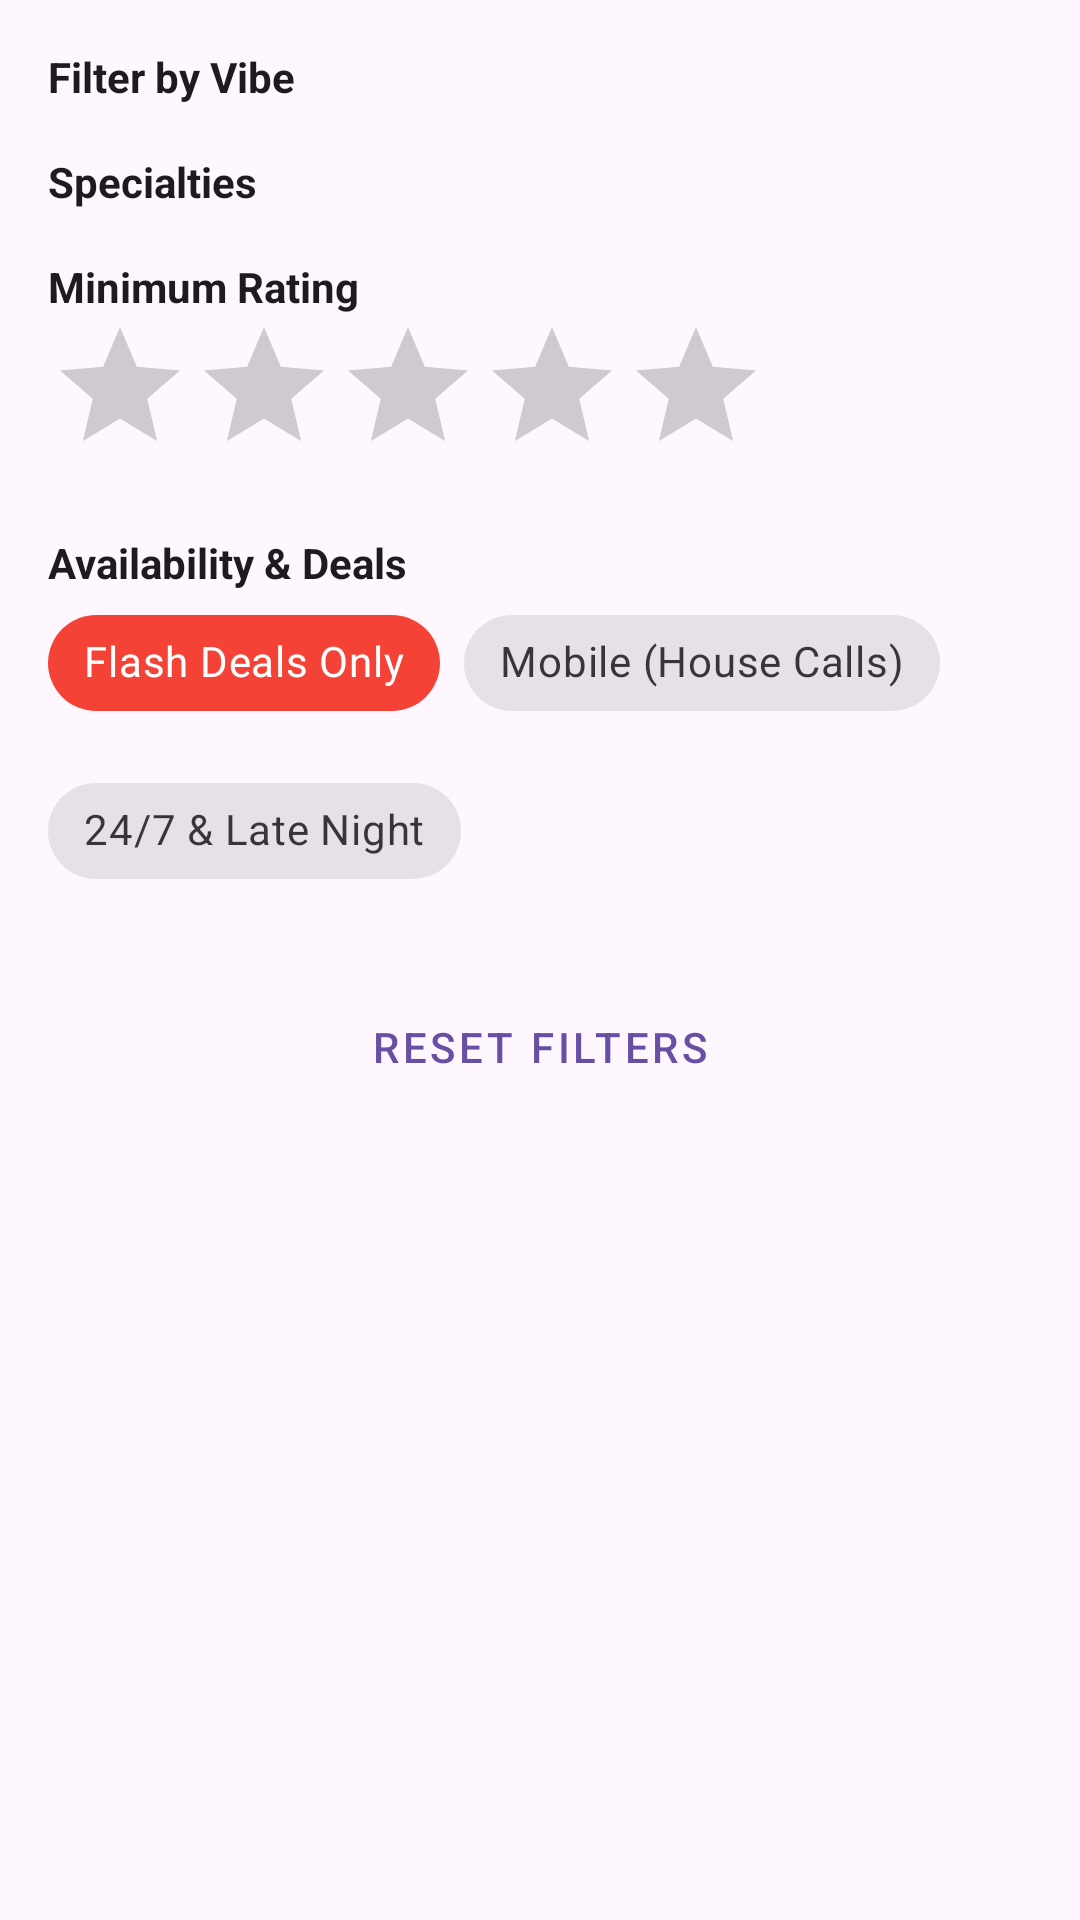

Here is an Android app screen rendered from its layout file. Give the layout XML and the strings, colors and styles it references.
<!-- AndroidManifest.xml: application theme Theme.RefreshMe.Unified -->
<!-- res/layout/fragment_filter_bottom_sheet.xml -->
<?xml version="1.0" encoding="utf-8"?>
<LinearLayout xmlns:android="http://schemas.android.com/apk/res/android"
    xmlns:app="http://schemas.android.com/apk/res-auto"
    android:layout_width="match_parent"
    android:layout_height="wrap_content"
    android:orientation="vertical"
    android:padding="16dp">

    <TextView
        android:layout_width="wrap_content"
        android:layout_height="wrap_content"
        android:text="Filter by Vibe"
        android:textStyle="bold"
        android:textColor="?android:attr/textColorPrimary"/>

    <HorizontalScrollView
        android:layout_width="match_parent"
        android:layout_height="wrap_content"
        android:scrollbars="none">

        <com.google.android.material.chip.ChipGroup
            android:id="@+id/vibe_chip_group"
            android:layout_width="wrap_content"
            android:layout_height="wrap_content"
            app:singleSelection="false"
            app:singleLine="true">
            
        </com.google.android.material.chip.ChipGroup>
    </HorizontalScrollView>

    <TextView
        android:layout_width="wrap_content"
        android:layout_height="wrap_content"
        android:layout_marginTop="16dp"
        android:text="Specialties"
        android:textStyle="bold"
        android:textColor="?android:attr/textColorPrimary"/>

    <HorizontalScrollView
        android:layout_width="match_parent"
        android:layout_height="wrap_content"
        android:scrollbars="none">

        <com.google.android.material.chip.ChipGroup
            android:id="@+id/specialty_chip_group"
            android:layout_width="wrap_content"
            android:layout_height="wrap_content"
            app:singleSelection="false"
            app:singleLine="true">
            
        </com.google.android.material.chip.ChipGroup>
    </HorizontalScrollView>

    <TextView
        android:layout_width="wrap_content"
        android:layout_height="wrap_content"
        android:layout_marginTop="16dp"
        android:text="Minimum Rating"
        android:textStyle="bold"
        android:textColor="?android:attr/textColorPrimary"/>

    <RatingBar
        android:id="@+id/rating_bar"
        android:layout_width="wrap_content"
        android:layout_height="wrap_content"
        android:numStars="5"
        android:stepSize="1"
        android:theme="@style/Widget.AppCompat.RatingBar.Indicator"/>

    <TextView
        android:layout_width="wrap_content"
        android:layout_height="wrap_content"
        android:layout_marginTop="16dp"
        android:text="Availability &amp; Deals"
        android:textStyle="bold"
        android:textColor="?android:attr/textColorPrimary"/>

    <com.google.android.material.chip.ChipGroup
        android:id="@+id/availability_chip_group"
        android:layout_width="match_parent"
        android:layout_height="wrap_content">

        <com.google.android.material.chip.Chip
            android:id="@+id/chip_flash_deals"
            style="@style/Widget.MaterialComponents.Chip.Filter"
            android:layout_width="wrap_content"
            android:layout_height="wrap_content"
            android:text="Flash Deals Only"
            android:textColor="@color/white"
            app:chipBackgroundColor="@color/red" />

        <com.google.android.material.chip.Chip
            android:id="@+id/chip_at_home_service"
            style="@style/Widget.MaterialComponents.Chip.Filter"
            android:layout_width="wrap_content"
            android:layout_height="wrap_content"
            android:text="Mobile (House Calls)" />

        <com.google.android.material.chip.Chip
            android:id="@+id/chip_late_night"
            style="@style/Widget.MaterialComponents.Chip.Filter"
            android:layout_width="wrap_content"
            android:layout_height="wrap_content"
            android:text="24/7 &amp; Late Night" />

    </com.google.android.material.chip.ChipGroup>

    <Button
        android:id="@+id/clear_filters_button"
        android:layout_width="match_parent"
        android:layout_height="wrap_content"
        android:layout_marginTop="24dp"
        android:text="Reset Filters"
        style="@style/Widget.MaterialComponents.Button.OutlinedButton"/>

</LinearLayout>
<!-- resources referenced by this layout -->
<resources>
  <color name="red">#F44336</color>
  <color name="white">#FFFFFF</color>
  <style name="Theme.RefreshMe.Unified" parent="Base.Theme.RefreshMe" />
  <style name="Base.Theme.RefreshMe" parent="Theme.Material3.DayNight.NoActionBar" />
</resources>
